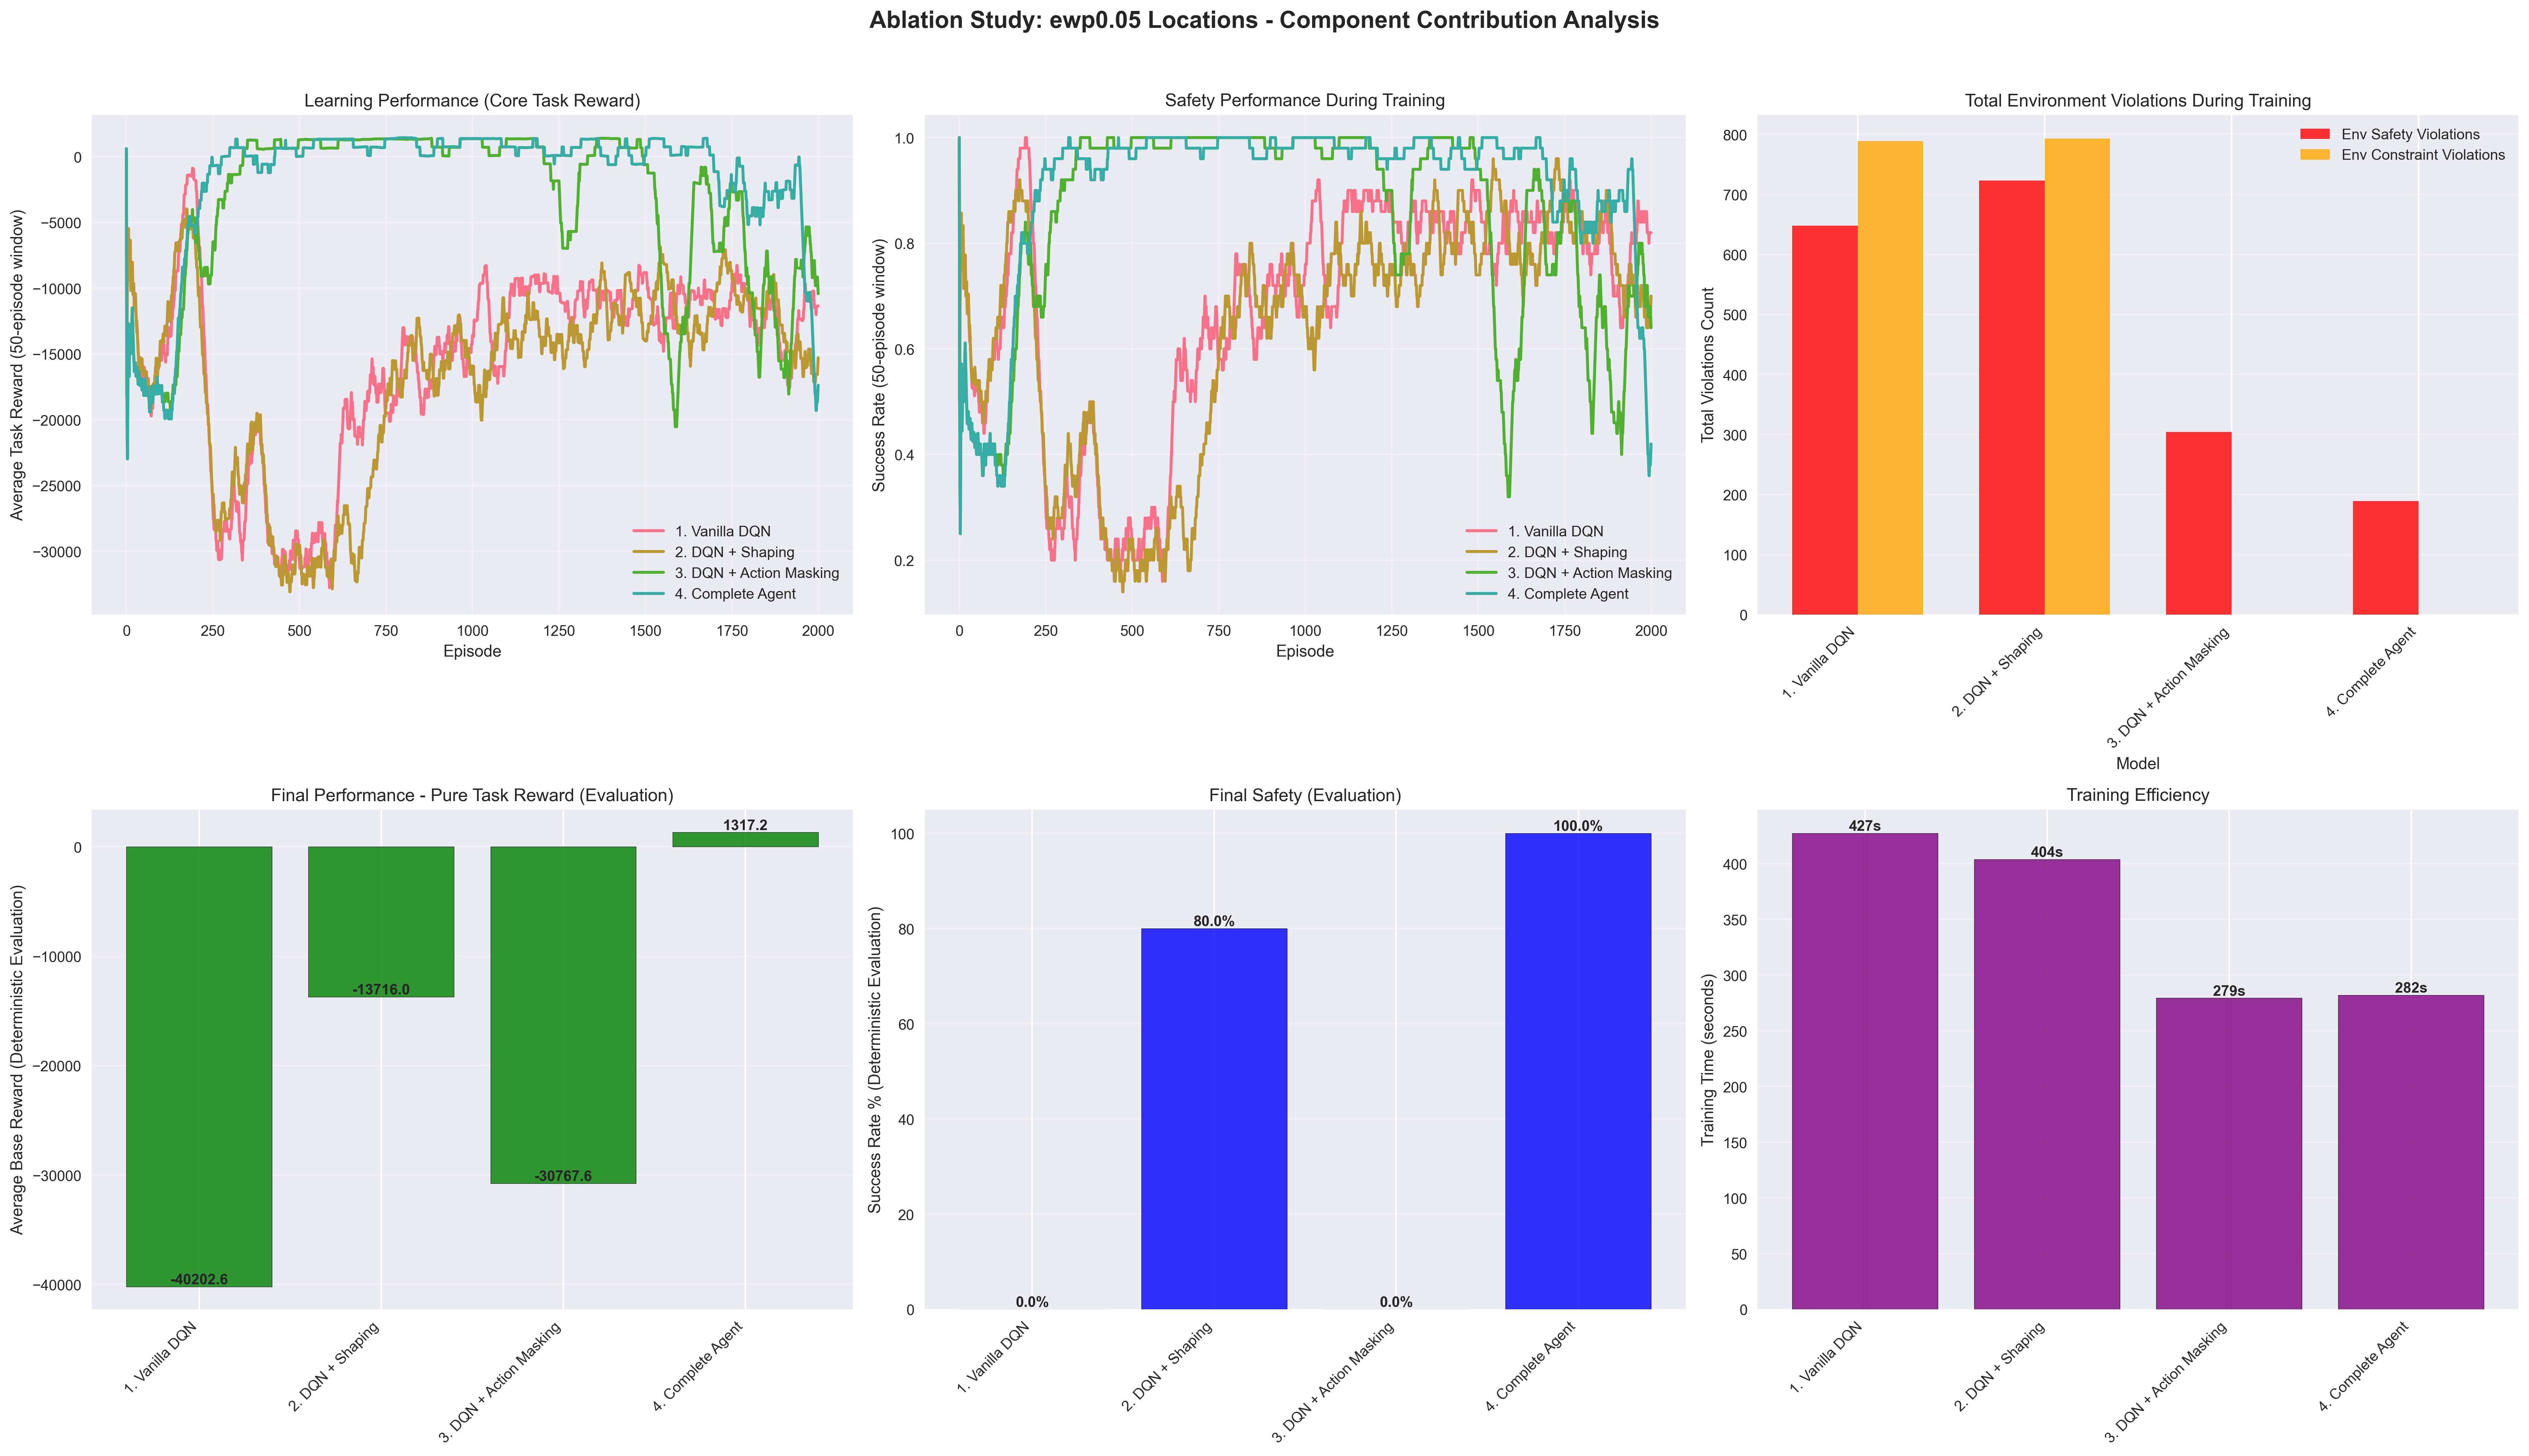

Values plotted in this chart, from the file beside it:
Model, Action Mask, Reward Shaping, Eval Base Reward, Eval Total Reward, Eval Success Rate (%), Training Final Reward (Last 100), Training Final Success (%) (Last 100), Training Time (s), Total Env Safety Violations, Total Env Constraint Violations
1. Vanilla DQN, False, False, -40203, -40203, 0.0, -11854, 81.0, 427.2, 648, 789
2. DQN + Shaping, False, True, -13716, -13303, 80.0, -15080, 70.0, 404.0, 723, 793
3. DQN + Action Masking, True, False, -30768, -30768, 0.0, -9459, 67.0, 279.4, 304, 0
4. Complete Agent, True, True, 1317, 1336, 100.0, -9976, 65.0, 282.1, 189, 0
